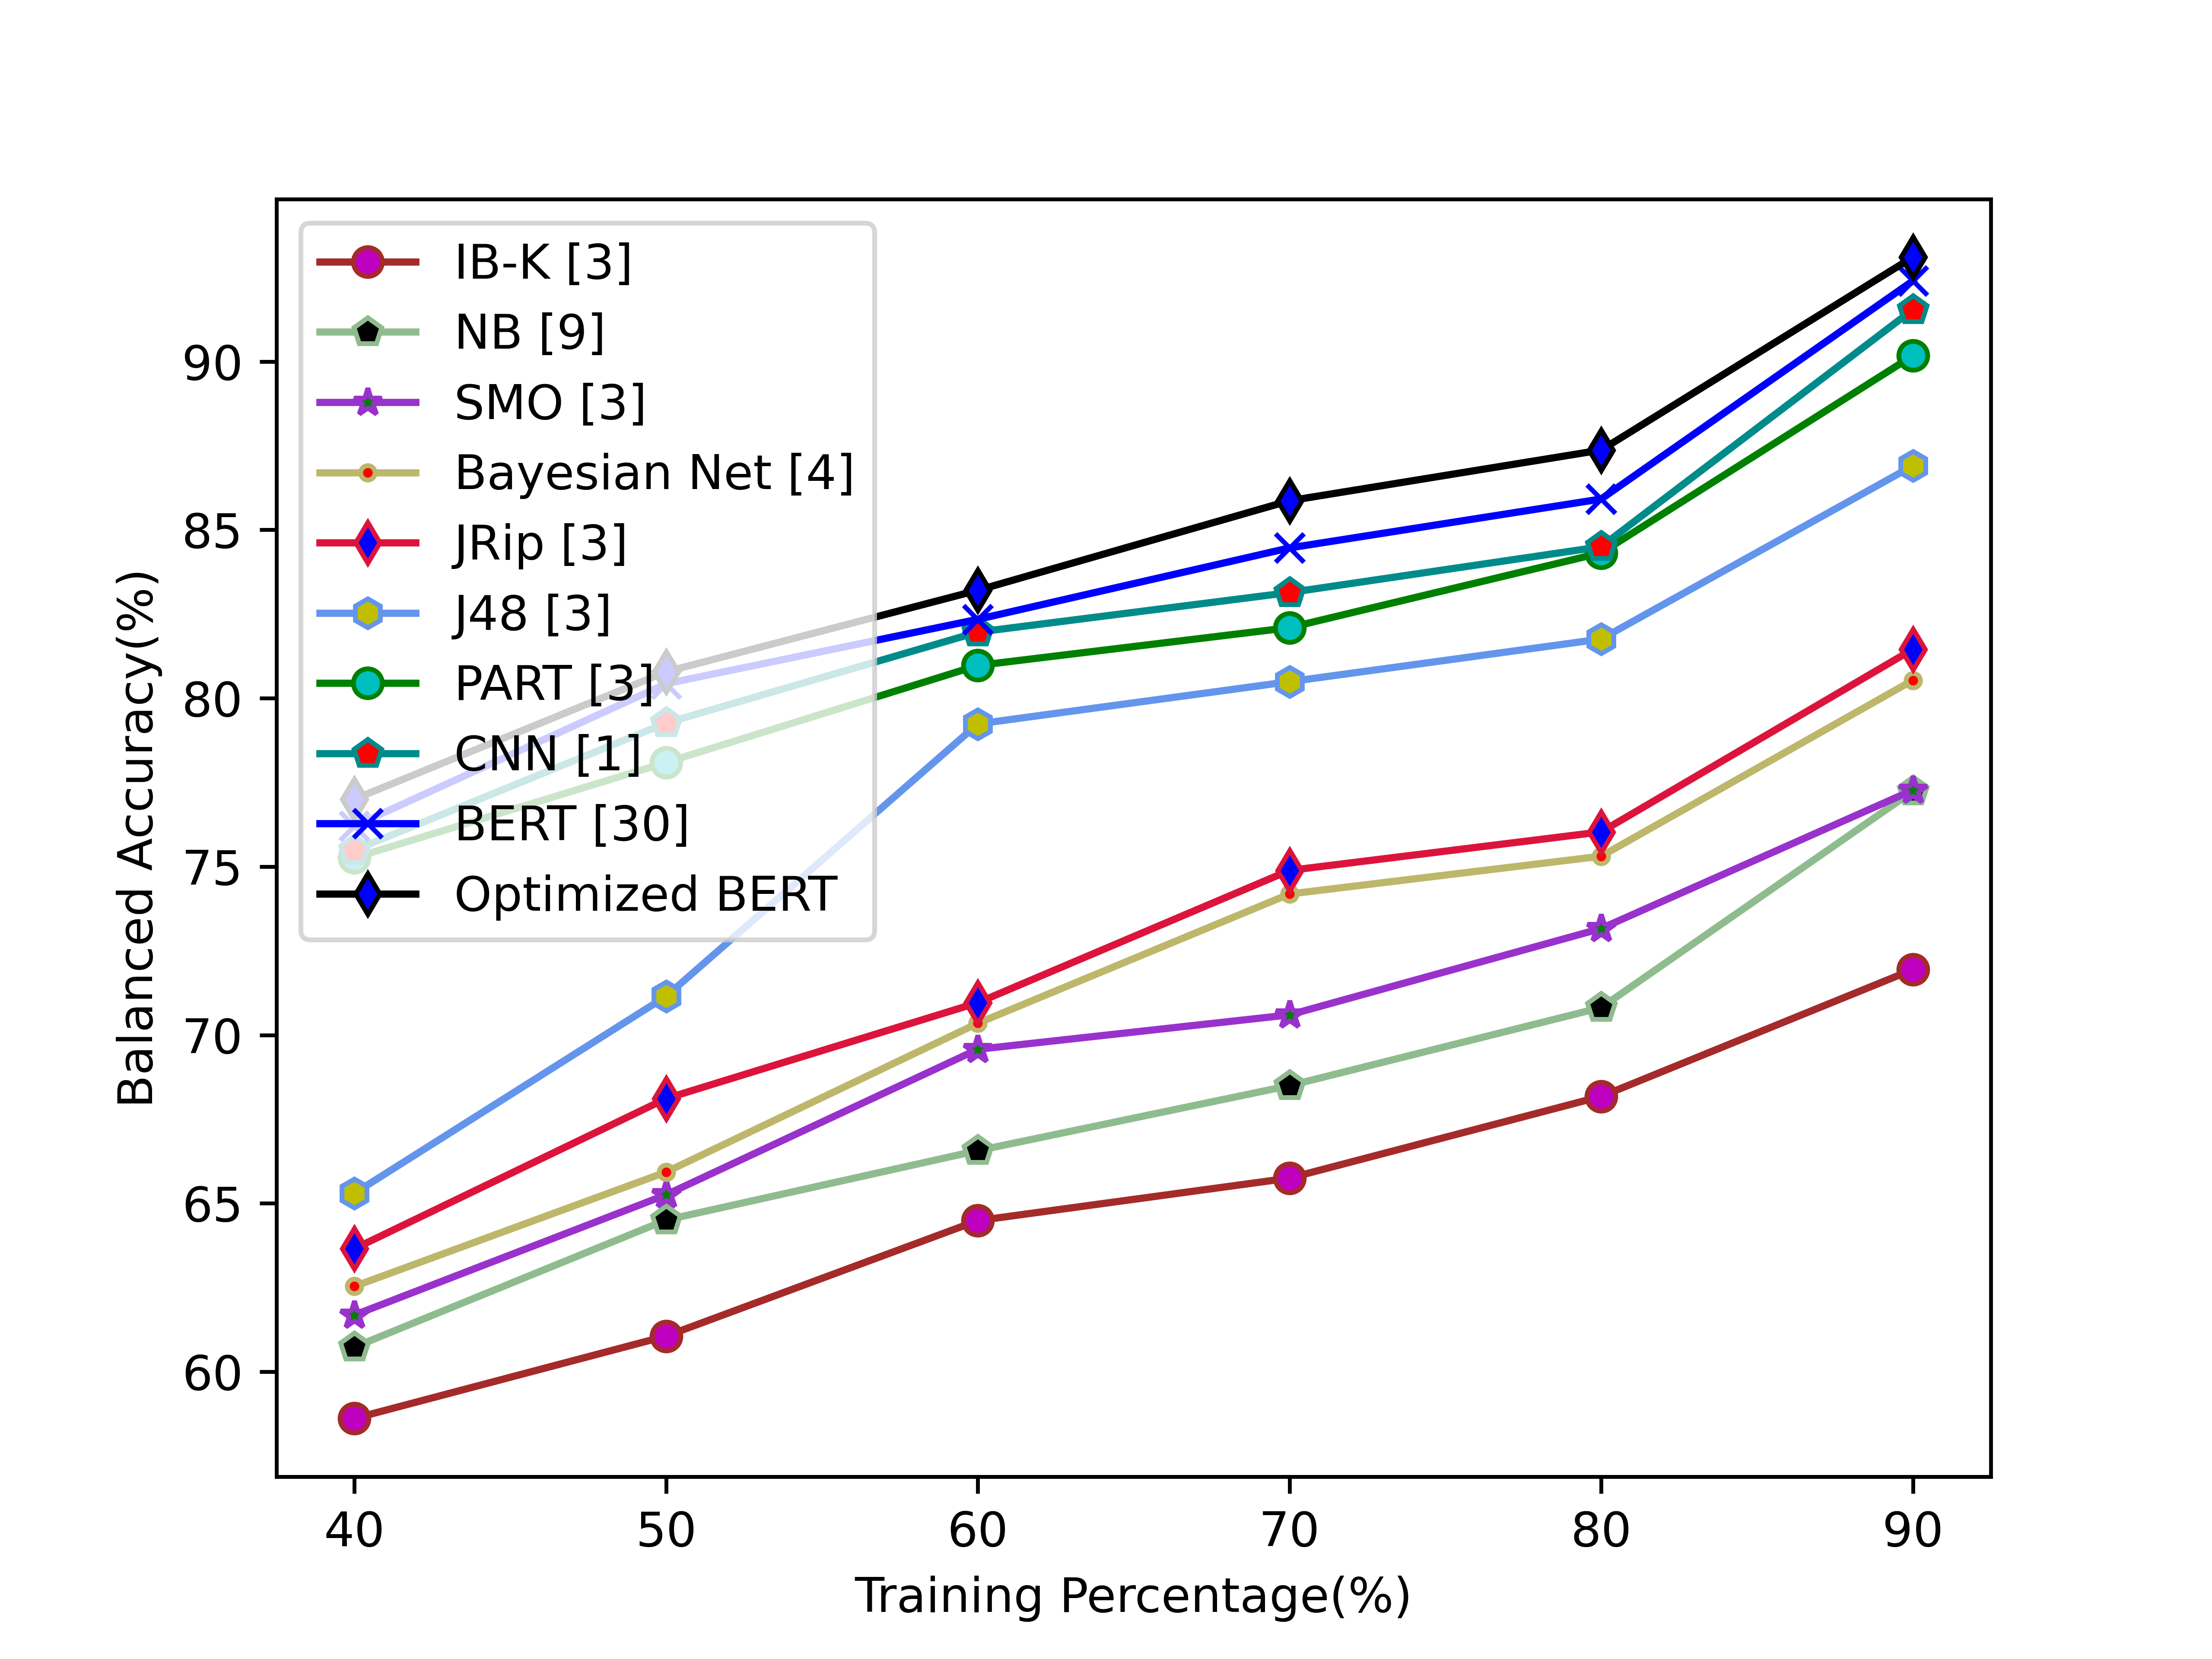

Source data for this figure (header and first rows):
5.860977267982455885e+01, 6.105568914657057178e+01, 6.448615825187540906e+01, 6.574712862635530541e+01, 6.817422015399556301e+01, 7.194135447389558635e+01
6.072922012758620269e+01, 6.450391967013889882e+01, 6.656442974999998796e+01, 6.849371385954994196e+01, 7.081217094114440158e+01, 7.724196999630441951e+01
6.168105461965516412e+01, 6.525305917420212154e+01, 6.957351800291911559e+01, 7.059559391740890533e+01, 7.316061785240964355e+01, 7.727204938776360166e+01
6.253290913706896248e+01, 6.592804106808509346e+01, 7.034780151388888214e+01, 7.418615184096385917e+01, 7.530832293604328243e+01, 8.053312648940783447e+01
6.365050363965516311e+01, 6.811002829646017176e+01, 7.095732955653934937e+01, 7.488646073074362164e+01, 7.603028649849397880e+01, 8.145320397121315636e+01
6.529798931683168917e+01, 7.114769498404255899e+01, 7.923737596959459495e+01, 8.049170763678064588e+01, 8.175811883606557728e+01, 8.690265503056767216e+01
7.526115775862068347e+01, 7.809257424916943080e+01, 8.097413357335069861e+01, 8.209653815635938656e+01, 8.431696130788311905e+01, 9.017259486110091871e+01
7.548540098764044615e+01, 7.926457871832006674e+01, 8.196415500000000520e+01, 8.313852123460027599e+01, 8.450054297502791201e+01, 9.154154942159384234e+01
7.620106231625834425e+01, 8.043140941558441170e+01, 8.234307900000000302e+01, 8.446398576211456088e+01, 8.591702700000000448e+01, 9.239528199999999458e+01
7.700302399999999636e+01, 8.078619000000000483e+01, 8.320621400000000278e+01, 8.586580800000001545e+01, 8.737076972477065340e+01, 9.309999999999999432e+01
